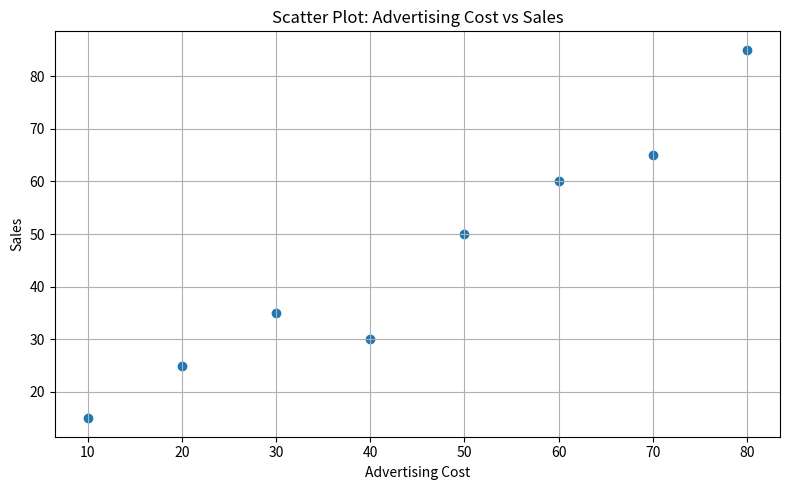

This figure's Python source:
import matplotlib.pyplot as plt

advertising_cost = [10, 20, 30, 40, 50, 60, 70, 80]
sales = [15, 25, 35, 30, 50, 60, 65, 85]

plt.figure(figsize=(8, 5))
plt.scatter(advertising_cost, sales)
plt.title("Scatter Plot: Advertising Cost vs Sales")
plt.xlabel("Advertising Cost")
plt.ylabel("Sales")
plt.grid(True)
plt.tight_layout()
plt.show()
